Run: headless pygame with SDL's dummy video driver; simulated clock (each Clock.tick advances the game by its frame time, no real sleeping); random seed 0; keys injected as events and as key.get_pressed() state; no mouse input.
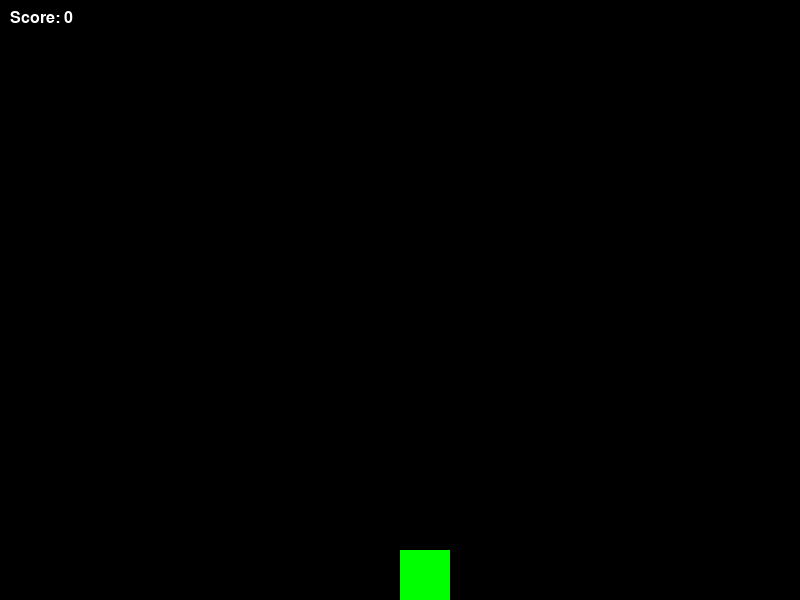
Frame 1 of 4 · flips 1–60 · no input
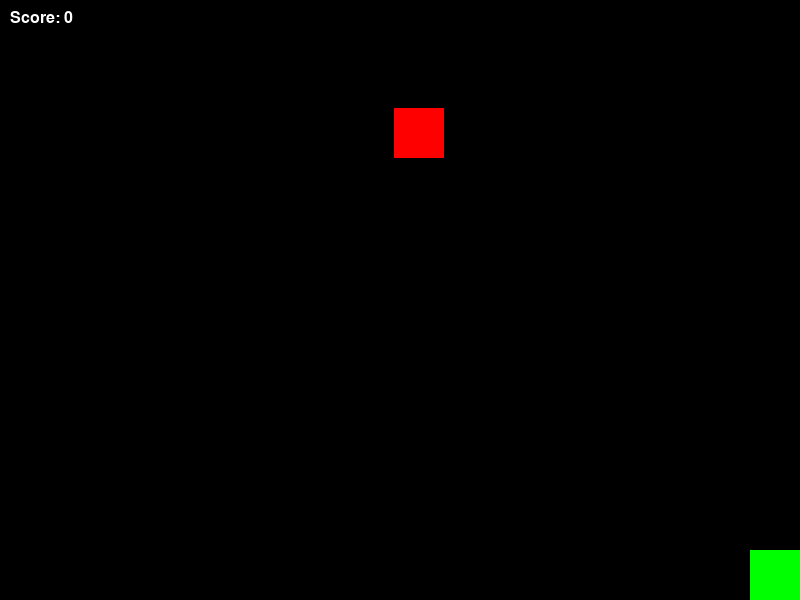
Frame 2 of 4 · flips 61–180 · tapped SPACE, RETURN · held RIGHT (→), D
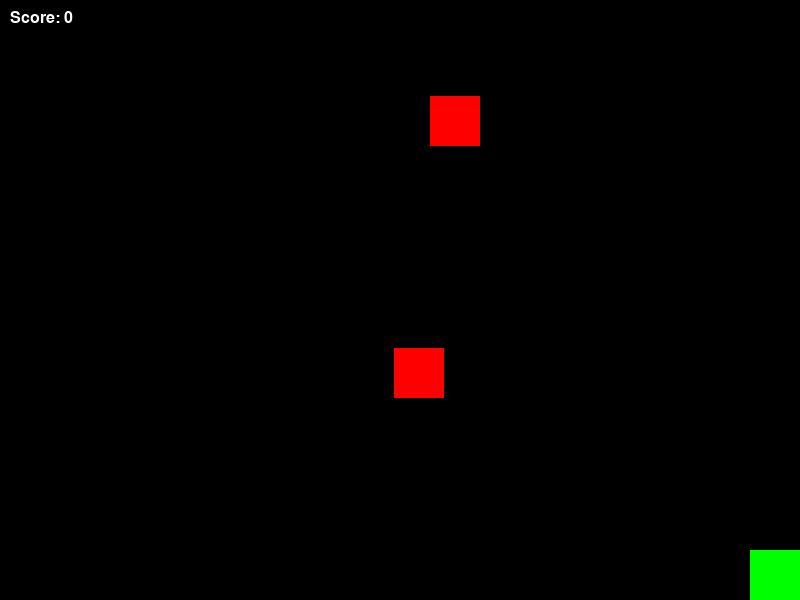
Frame 3 of 4 · flips 181–300 · held DOWN (↓), S
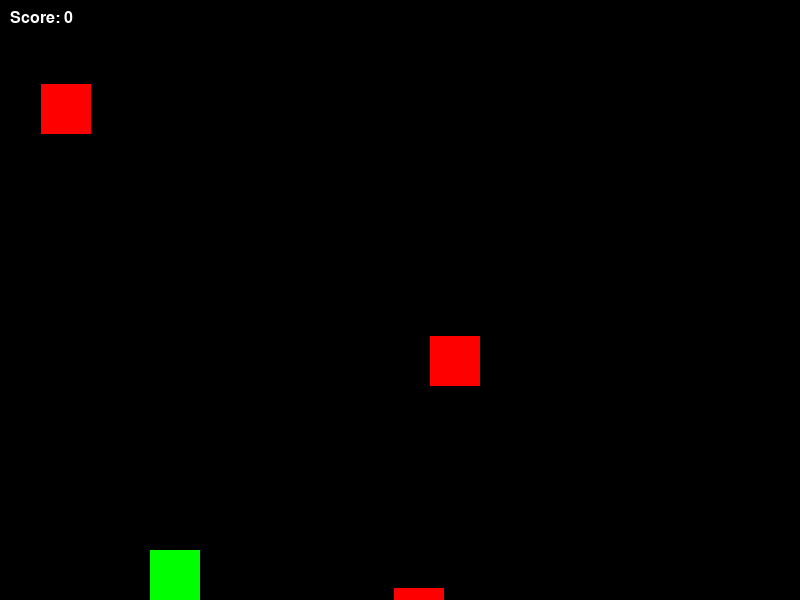
Frame 4 of 4 · flips 301–420 · held LEFT (←), A, UP (↑), W

The pygame program that drew these frames:

import pygame
import random
import sys

pygame.init()

WIDTH, HEIGHT = 800, 600
screen = pygame.display.set_mode((WIDTH, HEIGHT))
pygame.display.set_caption("Simple FPS Game")

WHITE = (255, 255, 255)
BLACK = (0, 0, 0)
RED = (255, 0, 0)
GREEN = (0, 255, 0)

clock = pygame.time.Clock()

player_pos = [WIDTH // 2, HEIGHT - 50]
player_size = 50
player_speed = 5

bullets = []
bullet_speed = -7
bullet_size = 10

targets = []
target_size = 50
target_spawn_time = 2000  
last_spawn_time = pygame.time.get_ticks()

# Score
score = 0
font = pygame.font.SysFont("Arial", 24)

# Function to draw text
def draw_text(text, x, y, color=WHITE):
    label = font.render(text, True, color)
    screen.blit(label, (x, y))

# Main game loop
running = True
while running:
    screen.fill(BLACK)

    # Event handling
    for event in pygame.event.get():
        if event.type == pygame.QUIT:
            running = False

    # Player movement
    keys = pygame.key.get_pressed()
    if keys[pygame.K_LEFT] and player_pos[0] > 0:
        player_pos[0] -= player_speed
    if keys[pygame.K_RIGHT] and player_pos[0] < WIDTH - player_size:
        player_pos[0] += player_speed
    if keys[pygame.K_SPACE]:
        # Fire a bullet
        bullets.append([player_pos[0] + player_size // 2, player_pos[1]])

    # Update bullets
    for bullet in bullets[:]:
        bullet[1] += bullet_speed
        if bullet[1] < 0:
            bullets.remove(bullet)

    # Spawn targets
    current_time = pygame.time.get_ticks()
    if current_time - last_spawn_time > target_spawn_time:
        target_x = random.randint(0, WIDTH - target_size)
        targets.append([target_x, 0])
        last_spawn_time = current_time

    # Update targets
    for target in targets[:]:
        target[1] += 2
        if target[1] > HEIGHT:
            targets.remove(target)

    # Check for collisions
    for bullet in bullets[:]:
        for target in targets[:]:
            if (
                target[0] < bullet[0] < target[0] + target_size
                and target[1] < bullet[1] < target[1] + target_size
            ):
                bullets.remove(bullet)
                targets.remove(target)
                score += 1
                break

    # Draw player
    pygame.draw.rect(screen, GREEN, (*player_pos, player_size, player_size))

    # Draw bullets
    for bullet in bullets:
        pygame.draw.circle(screen, WHITE, bullet, bullet_size)

    # Draw targets
    for target in targets:
        pygame.draw.rect(screen, RED, (*target, target_size, target_size))

    # Draw score
    draw_text(f"Score: {score}", 10, 10)

    # Update display
    pygame.display.flip()

    # Cap the frame rate
    clock.tick(60)

# Quit Pygame
pygame.quit()
sys.exit()
